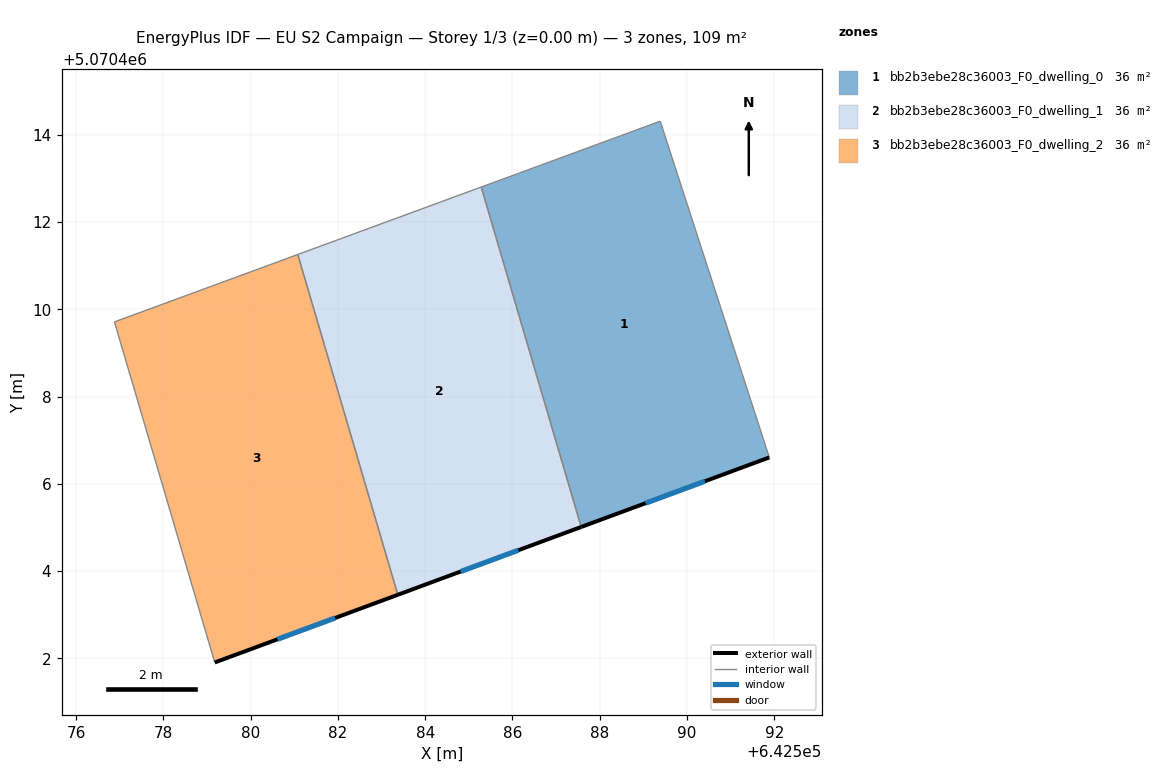
=== STOREY PLAN SPEC (per zone: floor XY polygon, exterior-wall plan segments, windows/doors) ===
zone 1: bb2b3ebe28c36003_F0_dwelling_0  (36.3 m²)
  floor: (642589.39, 5070414.31) (642591.89, 5070406.61) (642587.57, 5070405.01) (642585.28, 5070412.80)
  exterior wall: (642587.57, 5070405.01) – (642591.89, 5070406.61)  [4.6 m]
    window: (642589.05, 5070405.56) – (642590.41, 5070406.06)  [1.4 m²]
  interior walls: 3
zone 2: bb2b3ebe28c36003_F0_dwelling_1  (36.3 m²)
  floor: (642585.28, 5070412.80) (642587.57, 5070405.01) (642583.37, 5070403.46) (642581.08, 5070411.26)
  exterior wall: (642583.37, 5070403.46) – (642587.57, 5070405.01)  [4.5 m]
    window: (642584.81, 5070403.99) – (642586.13, 5070404.48)  [1.3 m²]
  interior walls: 3
zone 3: bb2b3ebe28c36003_F0_dwelling_2  (36.3 m²)
  floor: (642581.08, 5070411.26) (642583.37, 5070403.46) (642579.18, 5070401.91) (642576.88, 5070409.71)
  exterior wall: (642579.18, 5070401.91) – (642583.37, 5070403.46)  [4.5 m]
    window: (642580.61, 5070402.44) – (642581.93, 5070402.93)  [1.3 m²]
  interior walls: 3

=== DERIVED (storey summary) ===
Building: EU S2 Campaign
Storey: 1 of 3  (floor level z = 0.00 m)
Storey gross floor area: 109.0 m²
Zones on this storey: 3
  - bb2b3ebe28c36003_F0_dwelling_0: floor 36.3 m²; exterior wall 4.6 m (13.8 m²); 1 window(s) 1.4 m²; WWR 9.9%
  - bb2b3ebe28c36003_F0_dwelling_1: floor 36.3 m²; exterior wall 4.5 m (13.4 m²); 1 window(s) 1.3 m²; WWR 9.9%
  - bb2b3ebe28c36003_F0_dwelling_2: floor 36.3 m²; exterior wall 4.5 m (13.4 m²); 1 window(s) 1.3 m²; WWR 9.9%
Zone adjacency (shared interzone walls):
  - bb2b3ebe28c36003_F0_dwelling_0 ↔ bb2b3ebe28c36003_F0_dwelling_1
  - bb2b3ebe28c36003_F0_dwelling_1 ↔ bb2b3ebe28c36003_F0_dwelling_2